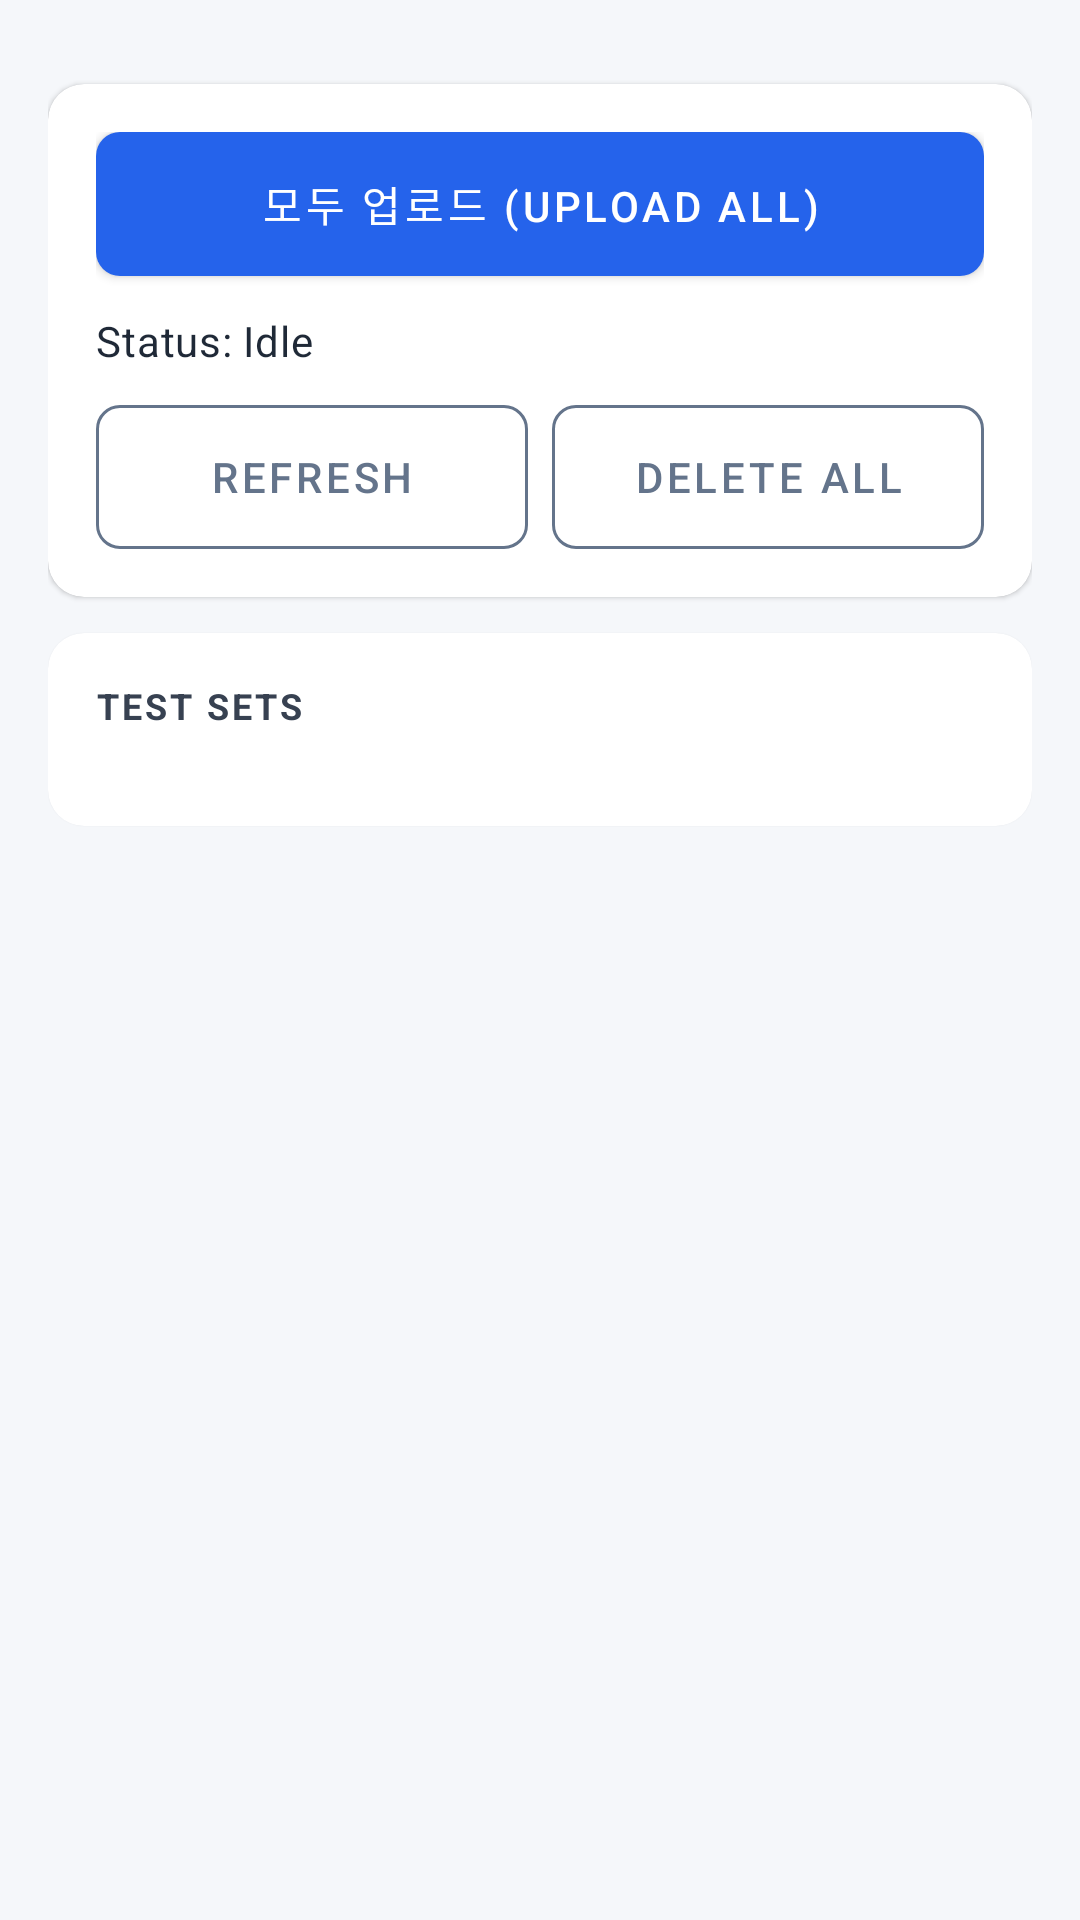

Android layout source for this screen:
<!-- AndroidManifest.xml: application theme Theme.TJLabsCommonsdkandroid -->
<!-- res/layout/fragment_preview.xml -->
<?xml version="1.0" encoding="utf-8"?>
<androidx.core.widget.NestedScrollView xmlns:android="http://schemas.android.com/apk/res/android"
    xmlns:app="http://schemas.android.com/apk/res-auto"
    android:layout_width="match_parent"
    android:layout_height="match_parent"
    android:background="@color/surface_background"
    android:fillViewport="true">

    <LinearLayout
        android:layout_width="match_parent"
        android:layout_height="wrap_content"
        android:orientation="vertical"
        android:paddingHorizontal="@dimen/space_l"
        android:paddingVertical="@dimen/space_l">

        <com.google.android.material.card.MaterialCardView
            android:layout_width="match_parent"
            android:layout_height="wrap_content"
            style="@style/AppCard">

            <LinearLayout
                android:layout_width="match_parent"
                android:layout_height="wrap_content"
                android:orientation="vertical">

                <com.google.android.material.button.MaterialButton
                    android:id="@+id/btnUploadAll"
                    android:layout_width="match_parent"
                    android:layout_height="@dimen/button_height"
                    style="@style/AppButton.Primary"
                    android:text="모두 업로드 (Upload All)" />

                <ProgressBar
                    android:id="@+id/pbUploadAll"
                    style="?android:attr/progressBarStyleHorizontal"
                    android:layout_width="match_parent"
                    android:layout_height="6dp"
                    android:layout_marginTop="@dimen/space_s"
                    android:max="100"
                    android:progress="0"
                    android:visibility="gone" />

                <TextView
                    android:id="@+id/tvPreviewStatus"
                    android:layout_width="match_parent"
                    android:layout_height="wrap_content"
                    android:layout_marginTop="@dimen/space_m"
                    android:text="Status: Idle"
                    android:textAppearance="@style/TextAppearance.MaterialComponents.Body2"
                    android:textColor="@color/text_primary" />

                <LinearLayout
                    android:layout_width="match_parent"
                    android:layout_height="wrap_content"
                    android:layout_marginTop="@dimen/space_m"
                    android:orientation="horizontal">

                    <com.google.android.material.button.MaterialButton
                        android:id="@+id/btnRefresh"
                        android:layout_width="0dp"
                        android:layout_weight="1"
                        style="@style/AppButton.Outlined"
                        android:text="Refresh" />

                    <com.google.android.material.button.MaterialButton
                        android:id="@+id/btnDeleteAll"
                        android:layout_width="0dp"
                        android:layout_marginStart="@dimen/space_s"
                        android:layout_weight="1"
                        style="@style/AppButton.Outlined"
                        android:text="Delete All" />
                </LinearLayout>
            </LinearLayout>
        </com.google.android.material.card.MaterialCardView>

        <com.google.android.material.card.MaterialCardView
            android:id="@+id/previewCard"
            android:layout_width="match_parent"
            android:layout_height="wrap_content"
            android:visibility="gone"
            style="@style/AppCard">

            <LinearLayout
                android:layout_width="match_parent"
                android:layout_height="wrap_content"
                android:orientation="vertical">

                <LinearLayout
                    android:layout_width="match_parent"
                    android:layout_height="wrap_content"
                    android:gravity="center_vertical"
                    android:orientation="horizontal">

                    <TextView
                        android:layout_width="0dp"
                        android:layout_height="wrap_content"
                        android:layout_weight="1"
                        android:text="Selected Preview"
                        style="@style/SectionTitle" />

                    <com.google.android.material.button.MaterialButton
                        android:id="@+id/btnHidePreview"
                        android:layout_width="wrap_content"
                        android:layout_height="36dp"
                        android:minWidth="0dp"
                        android:paddingHorizontal="@dimen/space_s"
                        android:insetTop="0dp"
                        android:insetBottom="0dp"
                        style="@style/AppButton.Outlined"
                        android:text="Hide" />
                </LinearLayout>

                <TextView
                    android:id="@+id/tvPreviewSelected"
                    android:layout_width="match_parent"
                    android:layout_height="wrap_content"
                    android:text="선택된 세트 없음"
                    android:textAppearance="@style/TextAppearance.MaterialComponents.Body2"
                    android:textColor="@color/text_secondary" />

                <TextView
                    android:layout_width="wrap_content"
                    android:layout_height="wrap_content"
                    android:layout_marginTop="@dimen/space_m"
                    android:text="UVD Trajectory"
                    style="@style/SectionTitle" />

                <com.tjlabs.tjlabscommon_sample.preview.UvdTrajectoryView
                    android:id="@+id/uvdTrajectoryView"
                    android:layout_width="match_parent"
                    android:layout_height="@dimen/preview_height"
                    android:background="@color/surface_preview" />

                <TextView
                    android:layout_width="wrap_content"
                    android:layout_height="wrap_content"
                    android:layout_marginTop="@dimen/space_l"
                    android:text="RFD Pattern"
                    style="@style/SectionTitle" />

                <com.tjlabs.tjlabscommon_sample.preview.RfdPatternView
                    android:id="@+id/rfdPatternView"
                    android:layout_width="match_parent"
                    android:layout_height="@dimen/preview_height"
                    android:background="@color/surface_preview" />
            </LinearLayout>
        </com.google.android.material.card.MaterialCardView>

        <com.google.android.material.card.MaterialCardView
            android:layout_width="match_parent"
            android:layout_height="wrap_content"
            style="@style/AppCard">

            <LinearLayout
                android:layout_width="match_parent"
                android:layout_height="wrap_content"
                android:orientation="vertical">

                <TextView
                    android:layout_width="wrap_content"
                    android:layout_height="wrap_content"
                    android:text="Test Sets"
                    style="@style/SectionTitle" />

                <androidx.recyclerview.widget.RecyclerView
                    android:id="@+id/rvTestSets"
                    android:layout_width="match_parent"
                    android:layout_height="wrap_content"
                    android:clipToPadding="false"
                    android:nestedScrollingEnabled="false"
                    android:paddingBottom="@dimen/space_s"
                    android:overScrollMode="never" />
            </LinearLayout>
        </com.google.android.material.card.MaterialCardView>

    </LinearLayout>

</androidx.core.widget.NestedScrollView>
<!-- resources referenced by this layout -->
<resources>
  <color name="surface_background">#F5F7FA</color>
  <color name="surface_preview">#F2F4F8</color>
  <color name="text_primary">#1F2937</color>
  <color name="text_secondary">#6B7280</color>
  <dimen name="button_height">48dp</dimen>
  <dimen name="preview_height">240dp</dimen>
  <dimen name="space_l">16dp</dimen>
  <dimen name="space_m">12dp</dimen>
  <dimen name="space_s">8dp</dimen>
  <style name="AppButton.Outlined" parent="Widget.MaterialComponents.Button.OutlinedButton">
          <item name="android:layout_height">@dimen/button_height</item>
          <item name="android:maxLines">1</item>
          <item name="android:ellipsize">end</item>
          <item name="android:minWidth">0dp</item>
          <item name="android:insetTop">0dp</item>
          <item name="android:insetBottom">0dp</item>
          <item name="autoSizeTextType">uniform</item>
          <item name="autoSizeMinTextSize">@dimen/button_text_min</item>
          <item name="autoSizeMaxTextSize">@dimen/button_text_max</item>
          <item name="cornerRadius">@dimen/space_s</item>
          <item name="strokeColor">@color/button_outlined_stroke</item>
          <item name="android:textColor">@color/button_outlined_text</item>
      </style>
  <style name="AppButton.Primary">
          <item name="backgroundTint">@color/button_primary_bg</item>
          <item name="android:textColor">@color/button_primary_text</item>
      </style>
  <style name="AppCard" parent="Widget.MaterialComponents.CardView">
          <item name="cardBackgroundColor">@color/surface_card</item>
          <item name="cardCornerRadius">@dimen/card_radius</item>
          <item name="cardElevation">1dp</item>
          <item name="contentPadding">@dimen/card_padding</item>
          <item name="android:layout_marginTop">@dimen/space_m</item>
      </style>
  <style name="SectionTitle" parent="TextAppearance.MaterialComponents.Overline">
          <item name="android:textColor">@color/text_section</item>
          <item name="android:textSize">12sp</item>
          <item name="android:letterSpacing">0.08</item>
          <item name="android:textStyle">bold</item>
          <item name="android:layout_marginBottom">@dimen/space_s</item>
      </style>
  <style name="Theme.TJLabsCommonsdkandroid" parent="Base.Theme.TJLabsCommonsdkandroid" />
  <dimen name="button_text_min">11sp</dimen>
  <dimen name="button_text_max">14sp</dimen>
  <color name="surface_card">#FFFFFFFF</color>
  <dimen name="card_radius">12dp</dimen>
  <dimen name="card_padding">16dp</dimen>
  <color name="text_section">#374151</color>
  <style name="Base.Theme.TJLabsCommonsdkandroid" parent="Theme.MaterialComponents.DayNight.NoActionBar">
          <item name="colorPrimary">@color/brand_primary</item>
          <item name="colorPrimaryVariant">@color/brand_primary_pressed</item>
          <item name="colorOnPrimary">@color/white</item>
          <item name="android:windowBackground">@color/surface_background</item>
          <item name="android:textColorPrimary">@color/text_primary</item>
          <item name="android:textColorSecondary">@color/text_secondary</item>
      </style>
  <color name="brand_primary">#2563EB</color>
  <color name="brand_primary_pressed">#1D4ED8</color>
  <color name="white">#FFFFFFFF</color>
</resources>
